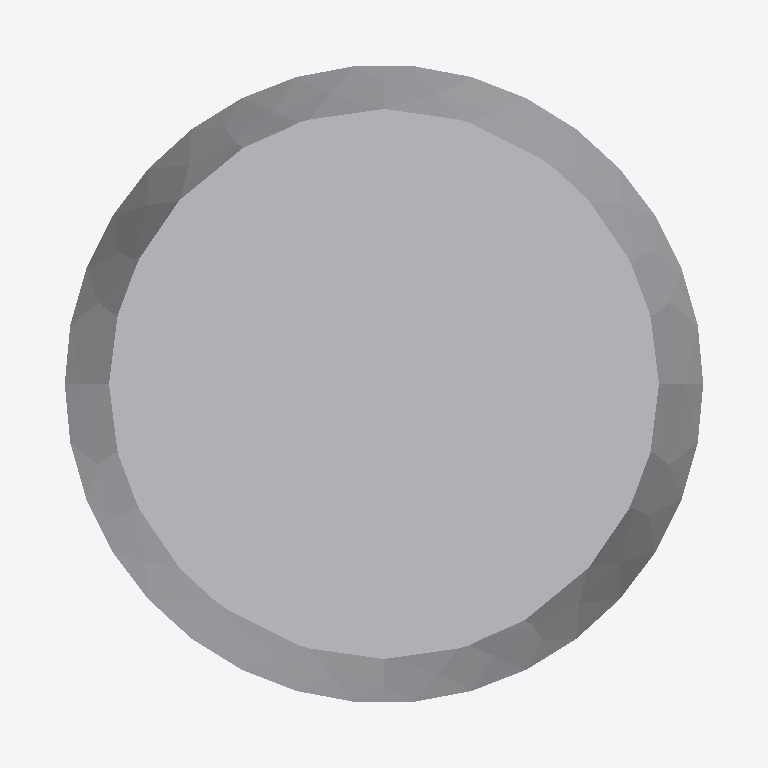
Plan cut of the same IFC building model at storey 'Port De Barcelona' (level 0.00 m, cut at 1.40 m), seen from above with north up, elements coloured by IFC class: 1 other element (light grey). Cut surfaces are drawn darker.
Extent 0.8 m × 0.8 m × 6.8 m (x, y, z). Storeys (1): Port De Barcelona at 0.00 m. Elements (1): 1 IfcFlowTerminal.

HEADER;
FILE_DESCRIPTION(('ViewDefinition [CoordinationView_V2.0]'),'2;1');
FILE_NAME('','',(''),(''),'','','');
FILE_SCHEMA(('IFC2X3'));
ENDSEC;
DATA;
#105=IFCPROJECT('34UKVHeH5CHvrwyycS_2aZ',$,'Port De Barcelona',$,$,'Port De Barcelona','Port De Barcelona',(#97),#92);
#130=IFCSITE('34UKVHeH5CHvrwyycS_2aX',$,'Default',$,$,#127,$,$,.ELEMENT.,(42,21,31,181945),(-71,-3,-24,-263305),0.0,$,$);
#115=IFCBUILDING('34UKVHeH5CHvrwyycS_2aY',$,'Port De Barcelona',$,$,#32,$,'Port De Barcelona',.ELEMENT.,$,$,$);
#124=IFCBUILDINGSTOREY('34UKVHeH5CHvrwyybZ1_NS',$,'Port De Barcelona',$,'Level:8mm Head',#122,$,'Port De Barcelona',.ELEMENT.,0.0);
#5320=IFCFLOWTERMINAL('17o7wfm2n4wgtEkqv$Regq',$,'APBCN-URB-MOB-Farola_Baculo_Simple_Apoyada:Tipo1:237976',$,'APBCN-URB-MOB-Farola_Baculo_Simple_Apoyada:Tipo1',#5318,#5313,'237976');
ENDSEC;
